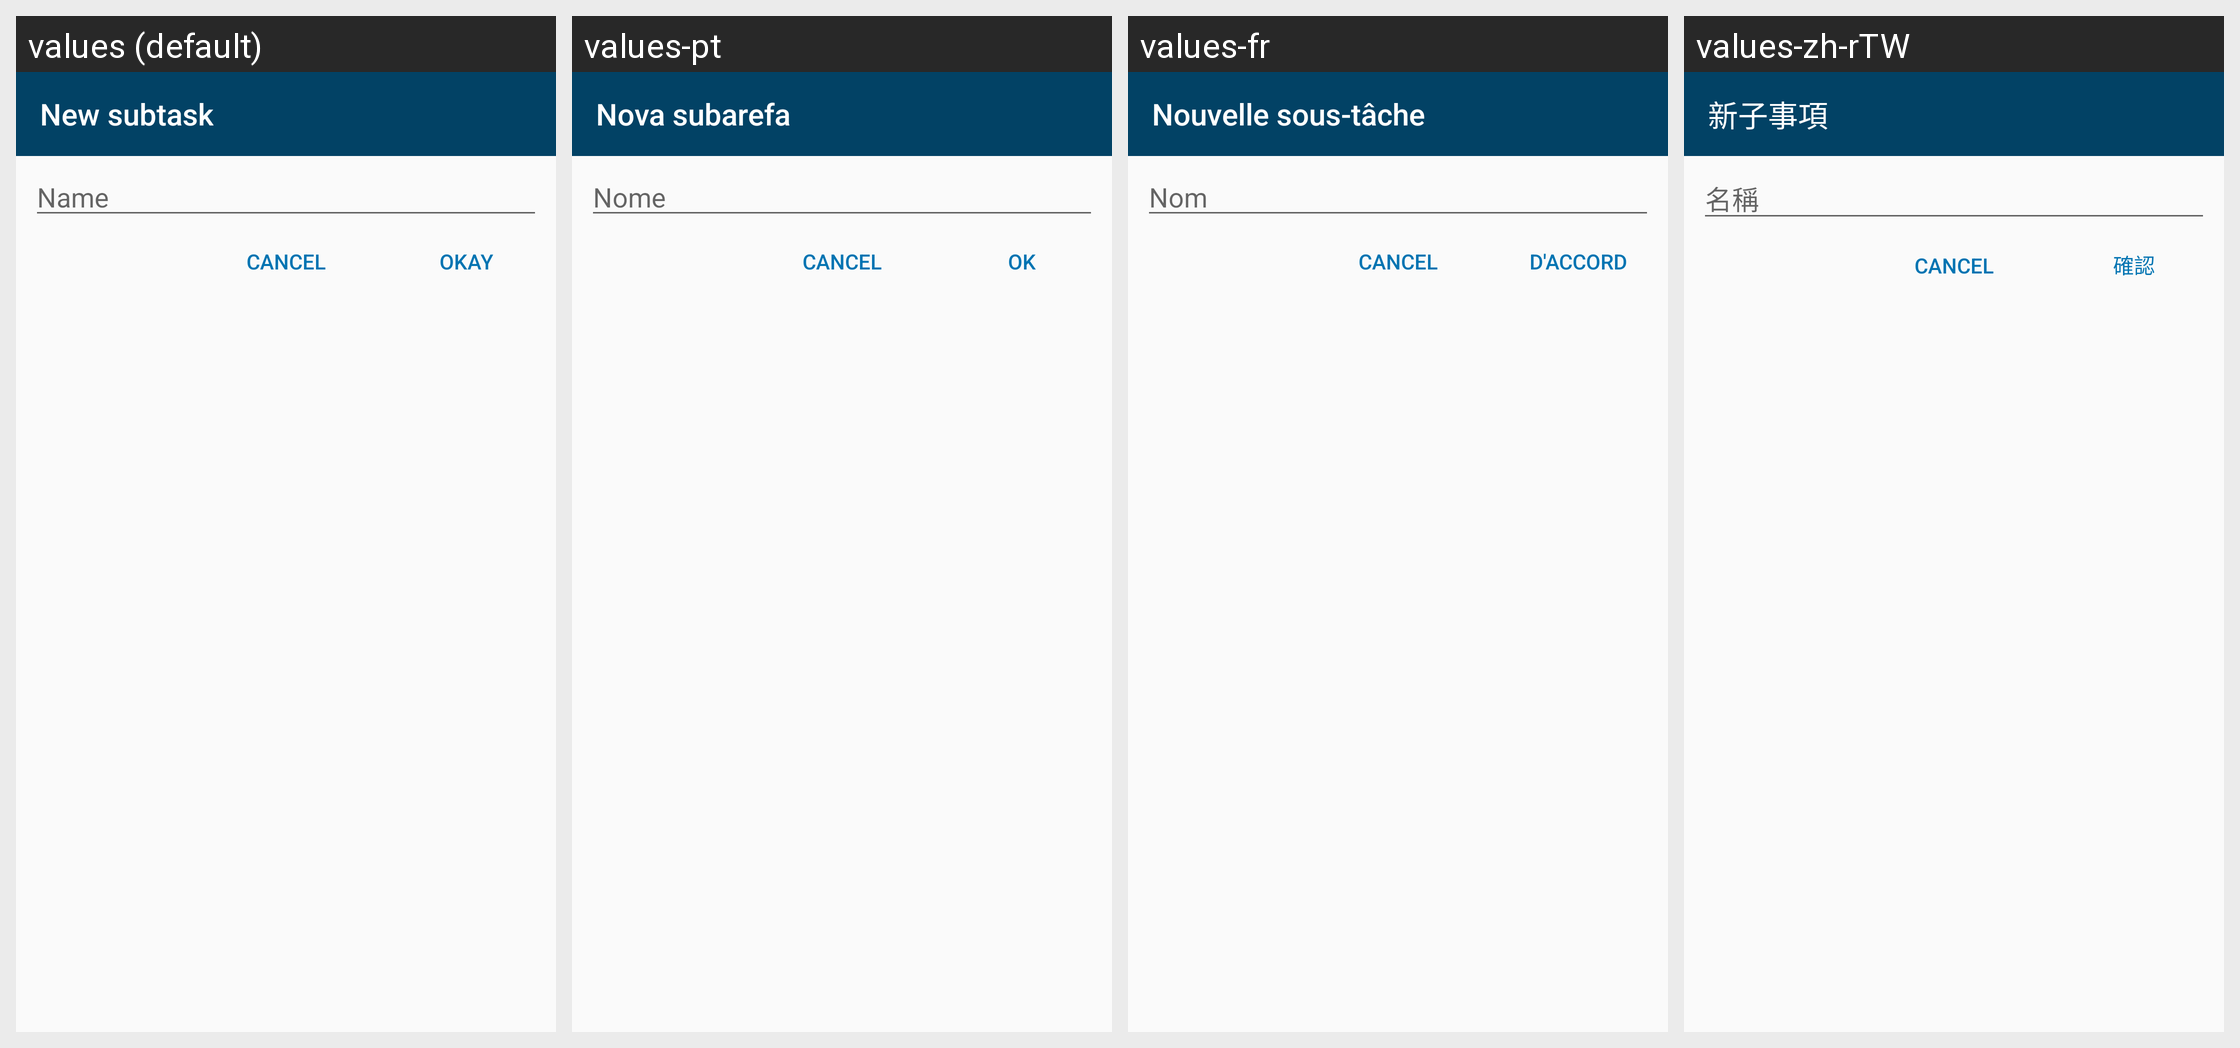

Translations of the strings shown on this Android screen, per locale in the grid:
Android screen res/layout/subtask_dialog.xml rendered under 4 locales, left to right: values (default), values-pt, values-fr, values-zh-rTW. Device: Nexus 5 (rendered at 1080×1920; each locale shown at half size, 540×960, under a caption strip naming it); theme AppTheme.
Other locales in the repository, not shown: values-de, values-es, values-et, values-iw, values-ja, values-nl, values-pl, values-pt-rBR, values-ru.
Strings drawn on this screen, with the default value and each locale's value (text and hints the layout hard-codes, and strings that could not be matched under every locale, appear in the picture but are not listed):

new_todo_subtask
  values: New subtask
  values-pt: Nova subarefa
  values-fr: Nouvelle sous-tâche
  values-zh-rTW: 新子事項

name
  values: Name
  values-pt: Nome
  values-fr: Nom
  values-zh-rTW: 名稱
